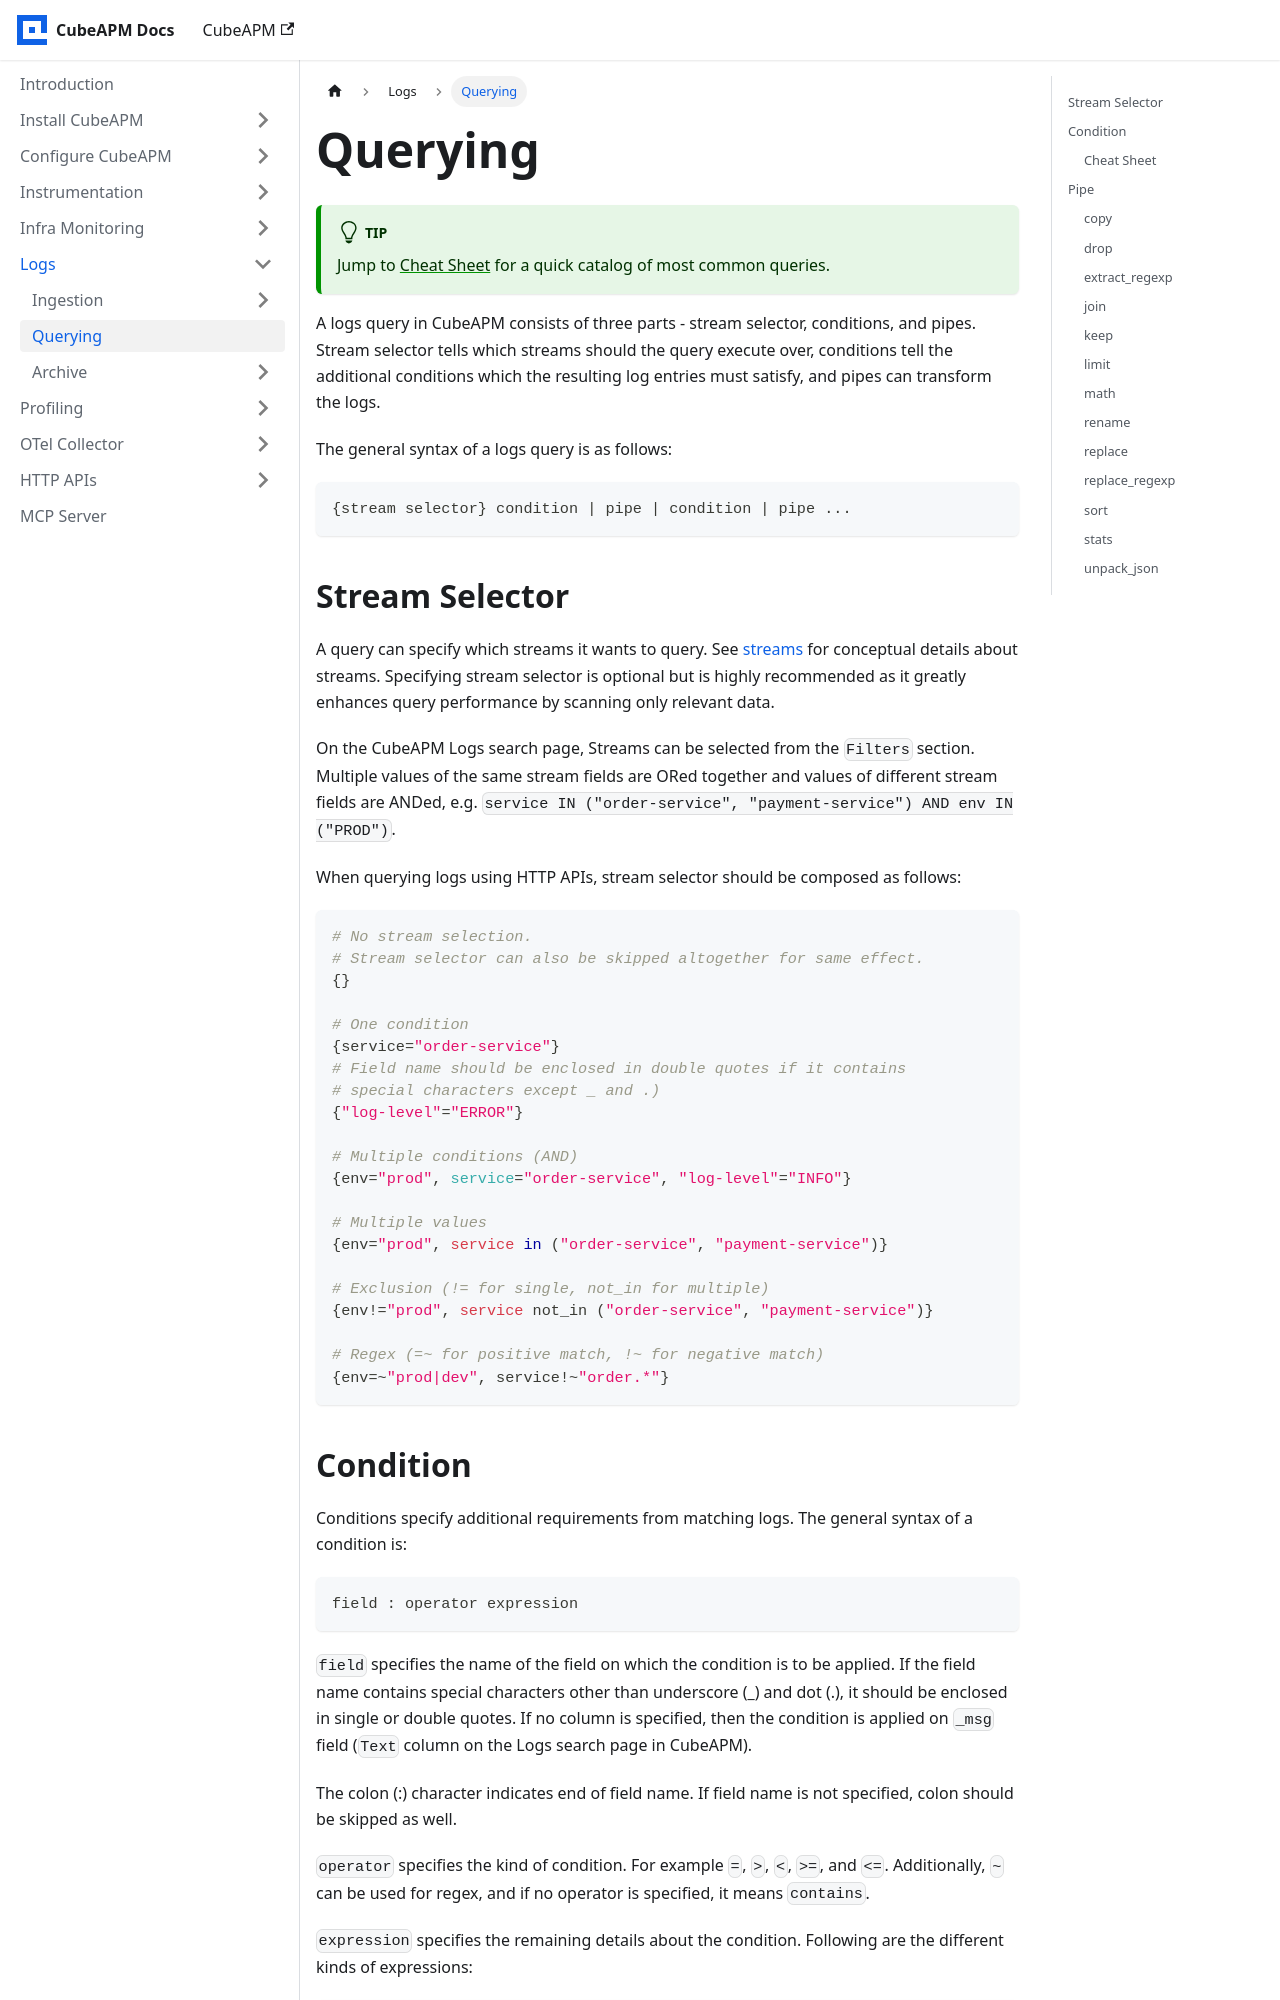

repository: cubeapm/docs · page: logs/querying.html · generator: docusaurus

---
slug: /logs/querying
sidebar_position: 2
---

# Querying

:::tip
Jump to [Cheat Sheet](#cheat-sheet) for a quick catalog of most common queries.
:::

A logs query in CubeAPM consists of three parts - stream selector, conditions, and pipes. Stream selector tells which streams should the query execute over, conditions tell the additional conditions which the resulting log entries must satisfy, and pipes can transform the logs.

The general syntax of a logs query is as follows:

```
{stream selector} condition | pipe | condition | pipe ...
```

## Stream Selector

A query can specify which streams it wants to query. See [streams](./logs.md#streams) for conceptual details about streams. Specifying stream selector is optional but is highly recommended as it greatly enhances query performance by scanning only relevant data.

On the CubeAPM Logs search page, Streams can be selected from the `Filters` section. Multiple values of the same stream fields are ORed together and values of different stream fields are ANDed, e.g. `service IN ("order-service", "payment-service") AND env IN ("PROD")`.

When querying logs using HTTP APIs, stream selector should be composed as follows:

```shell
# No stream selection.
# Stream selector can also be skipped altogether for same effect.
{}

# One condition
{service="order-service"}
# Field name should be enclosed in double quotes if it contains
# special characters except _ and .)
{"log-level"="ERROR"}

# Multiple conditions (AND)
{env="prod", service="order-service", "log-level"="INFO"}

# Multiple values
{env="prod", service in ("order-service", "payment-service")}

# Exclusion (!= for single, not_in for multiple)
{env!="prod", service not_in ("order-service", "payment-service")}

# Regex (=~ for positive match, !~ for negative match)
{env=~"prod|dev", service!~"order.*"}
```
